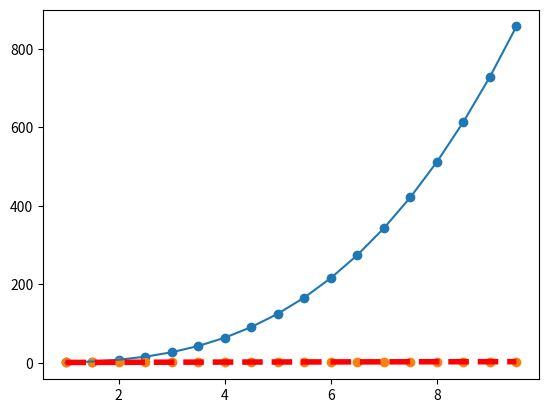
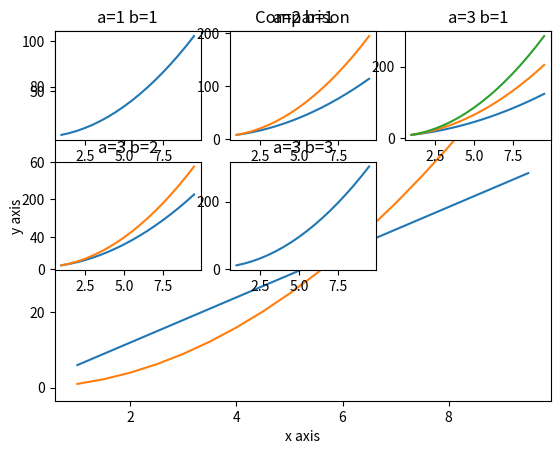
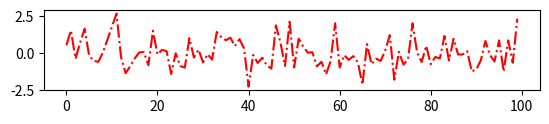
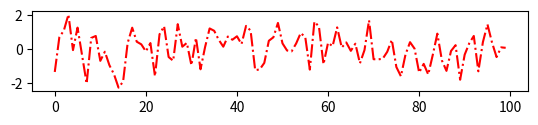
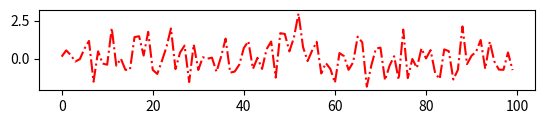
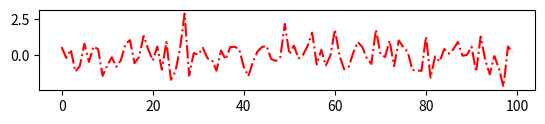

The matplotlib source for these figures, in order:
import matplotlib.pyplot as plt
import numpy as np

#Plot the graph of y=x**3 for x [1,10]
x = np.arange(1,10,0.5)
y = x**3

plt.plot(x,y) # x and y have the same dimensions !!
plt.show

plt.scatter(x,y) #to get a scatter plot
plt.show()

# custom the graph
# plot (x,y, c=(color), lw=k<=line widh>, ls='lineshape')
import matplotlib.pyplot as plt
import numpy as np

#Plot the graph of y=x**3 for x [1,10]
x = np.arange(1,10,0.5)
y = np.sqrt(x)

plt.plot(x,y,c='red',lw=4,ls='--') # x and y have the same dimensions !!
plt.show

plt.scatter(x,y)
plt.show()


#custom the figure

plt.figure(2) #in argument, add a new number to get a new figure (or an existing one if layering is wanted)
plt.plot(x, 6*x, label='linear')
plt.plot(x,x**2, label='quadratic')
plt.title('Comparison') # add a title
plt.xlabel('x axis') # name the x axis
plt.ylabel('y axis') # name the y axiq
plt.legend() #add a legend
plt.show() # print 
#plt.savefig(name.<png or pdf,...>) to save the figure

# to create an 'array' of graph : subplot()
#plt.Subplot(row,column,positon)

for i in range(3):
    for j in range(3):
        plt.subplot(3,3,i+j+1)
        plt.plot(x,(i+1)*x**2+(j+1)*x+5)
        plt.title('a={} b={}'.format(i+1,j+1))
plt.show()

import matplotlib.pyplot as plt
import numpy as np

x=np.arange(0,100,1)
dataset = {f"experiment{i}" : np.random.randn(100) for i in range(4)}


def graphique(set_of_data):
    for j in range(len(set_of_data)):
        plt.figure(figsize=(6.4,4.8))
        plt.subplot(len(set_of_data),1,1)
        plt.plot(set_of_data['experiment{}'.format(j)], c='red', ls='-.')
        
graphique(dataset)